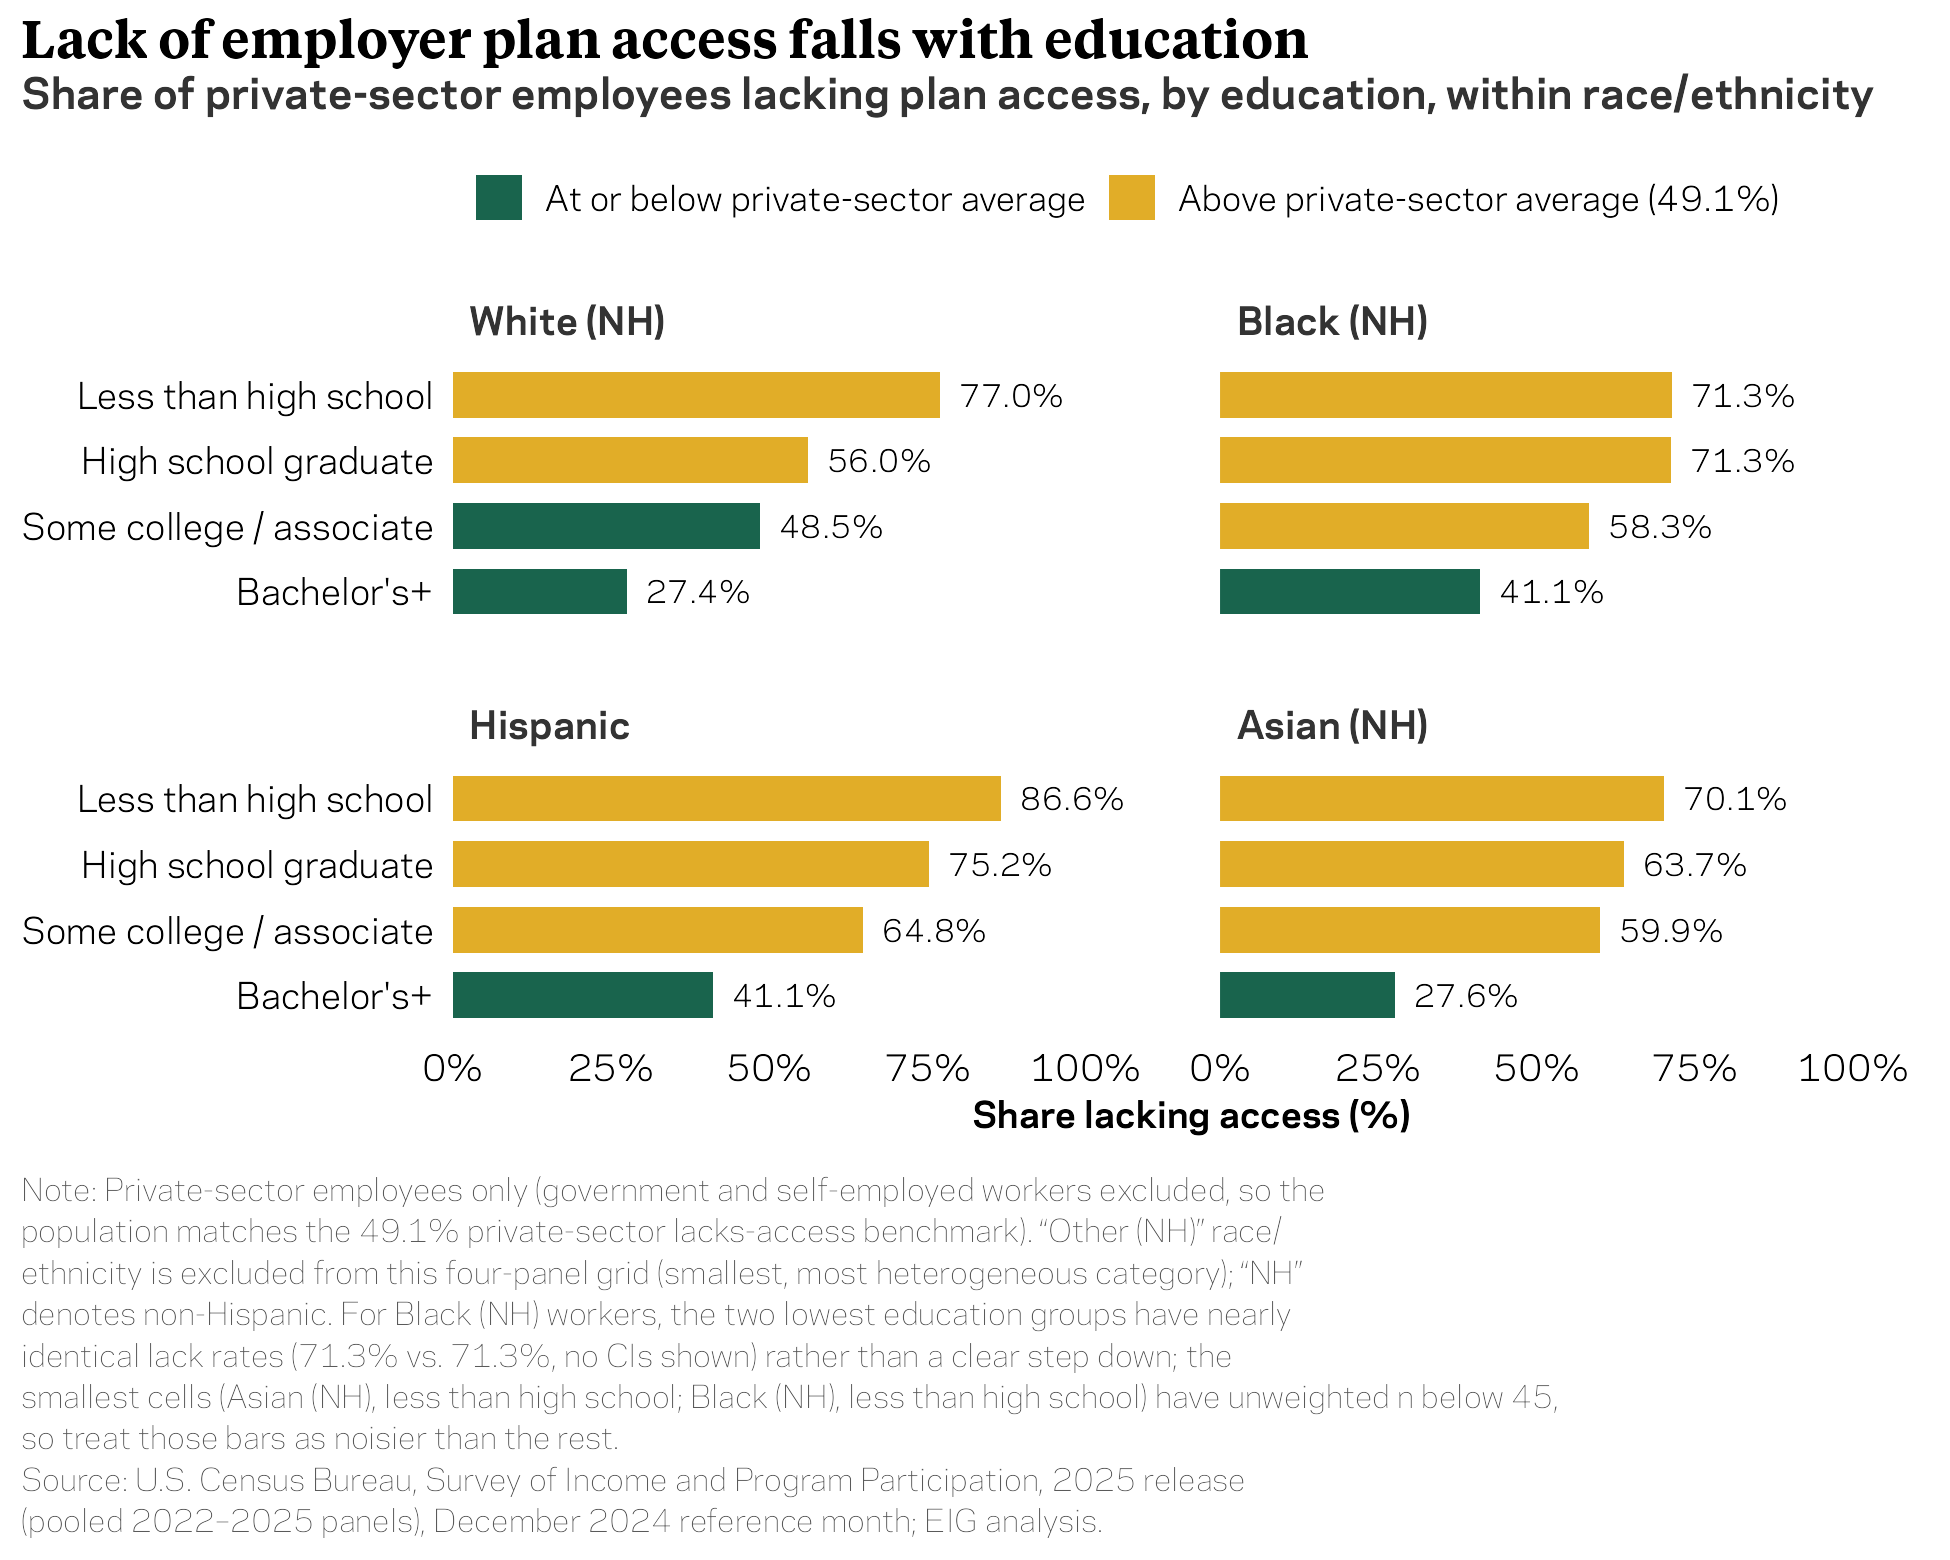

Values plotted in this chart, from the file beside it:
race, educ, lacks_share, n_den, hue
White (NH), Less than high school, 0.7695, 182, above_avg
White (NH), High school graduate, 0.5603, 1343, above_avg
White (NH), Some college / associate, 0.4846, 1418, series
White (NH), Bachelor's+, 0.2745, 2417, series
Black (NH), Less than high school, 0.7131, 42, above_avg
Black (NH), High school graduate, 0.7128, 293, above_avg
Black (NH), Some college / associate, 0.5829, 266, above_avg
Black (NH), Bachelor's+, 0.4109, 234, series
Hispanic, Less than high school, 0.8657, 370, above_avg
Hispanic, High school graduate, 0.752, 720, above_avg
Hispanic, Some college / associate, 0.648, 529, above_avg
Hispanic, Bachelor's+, 0.4107, 426, series
Asian (NH), Less than high school, 0.7013, 31, above_avg
Asian (NH), High school graduate, 0.6372, 79, above_avg
Asian (NH), Some college / associate, 0.5995, 120, above_avg
Asian (NH), Bachelor's+, 0.2761, 520, series
